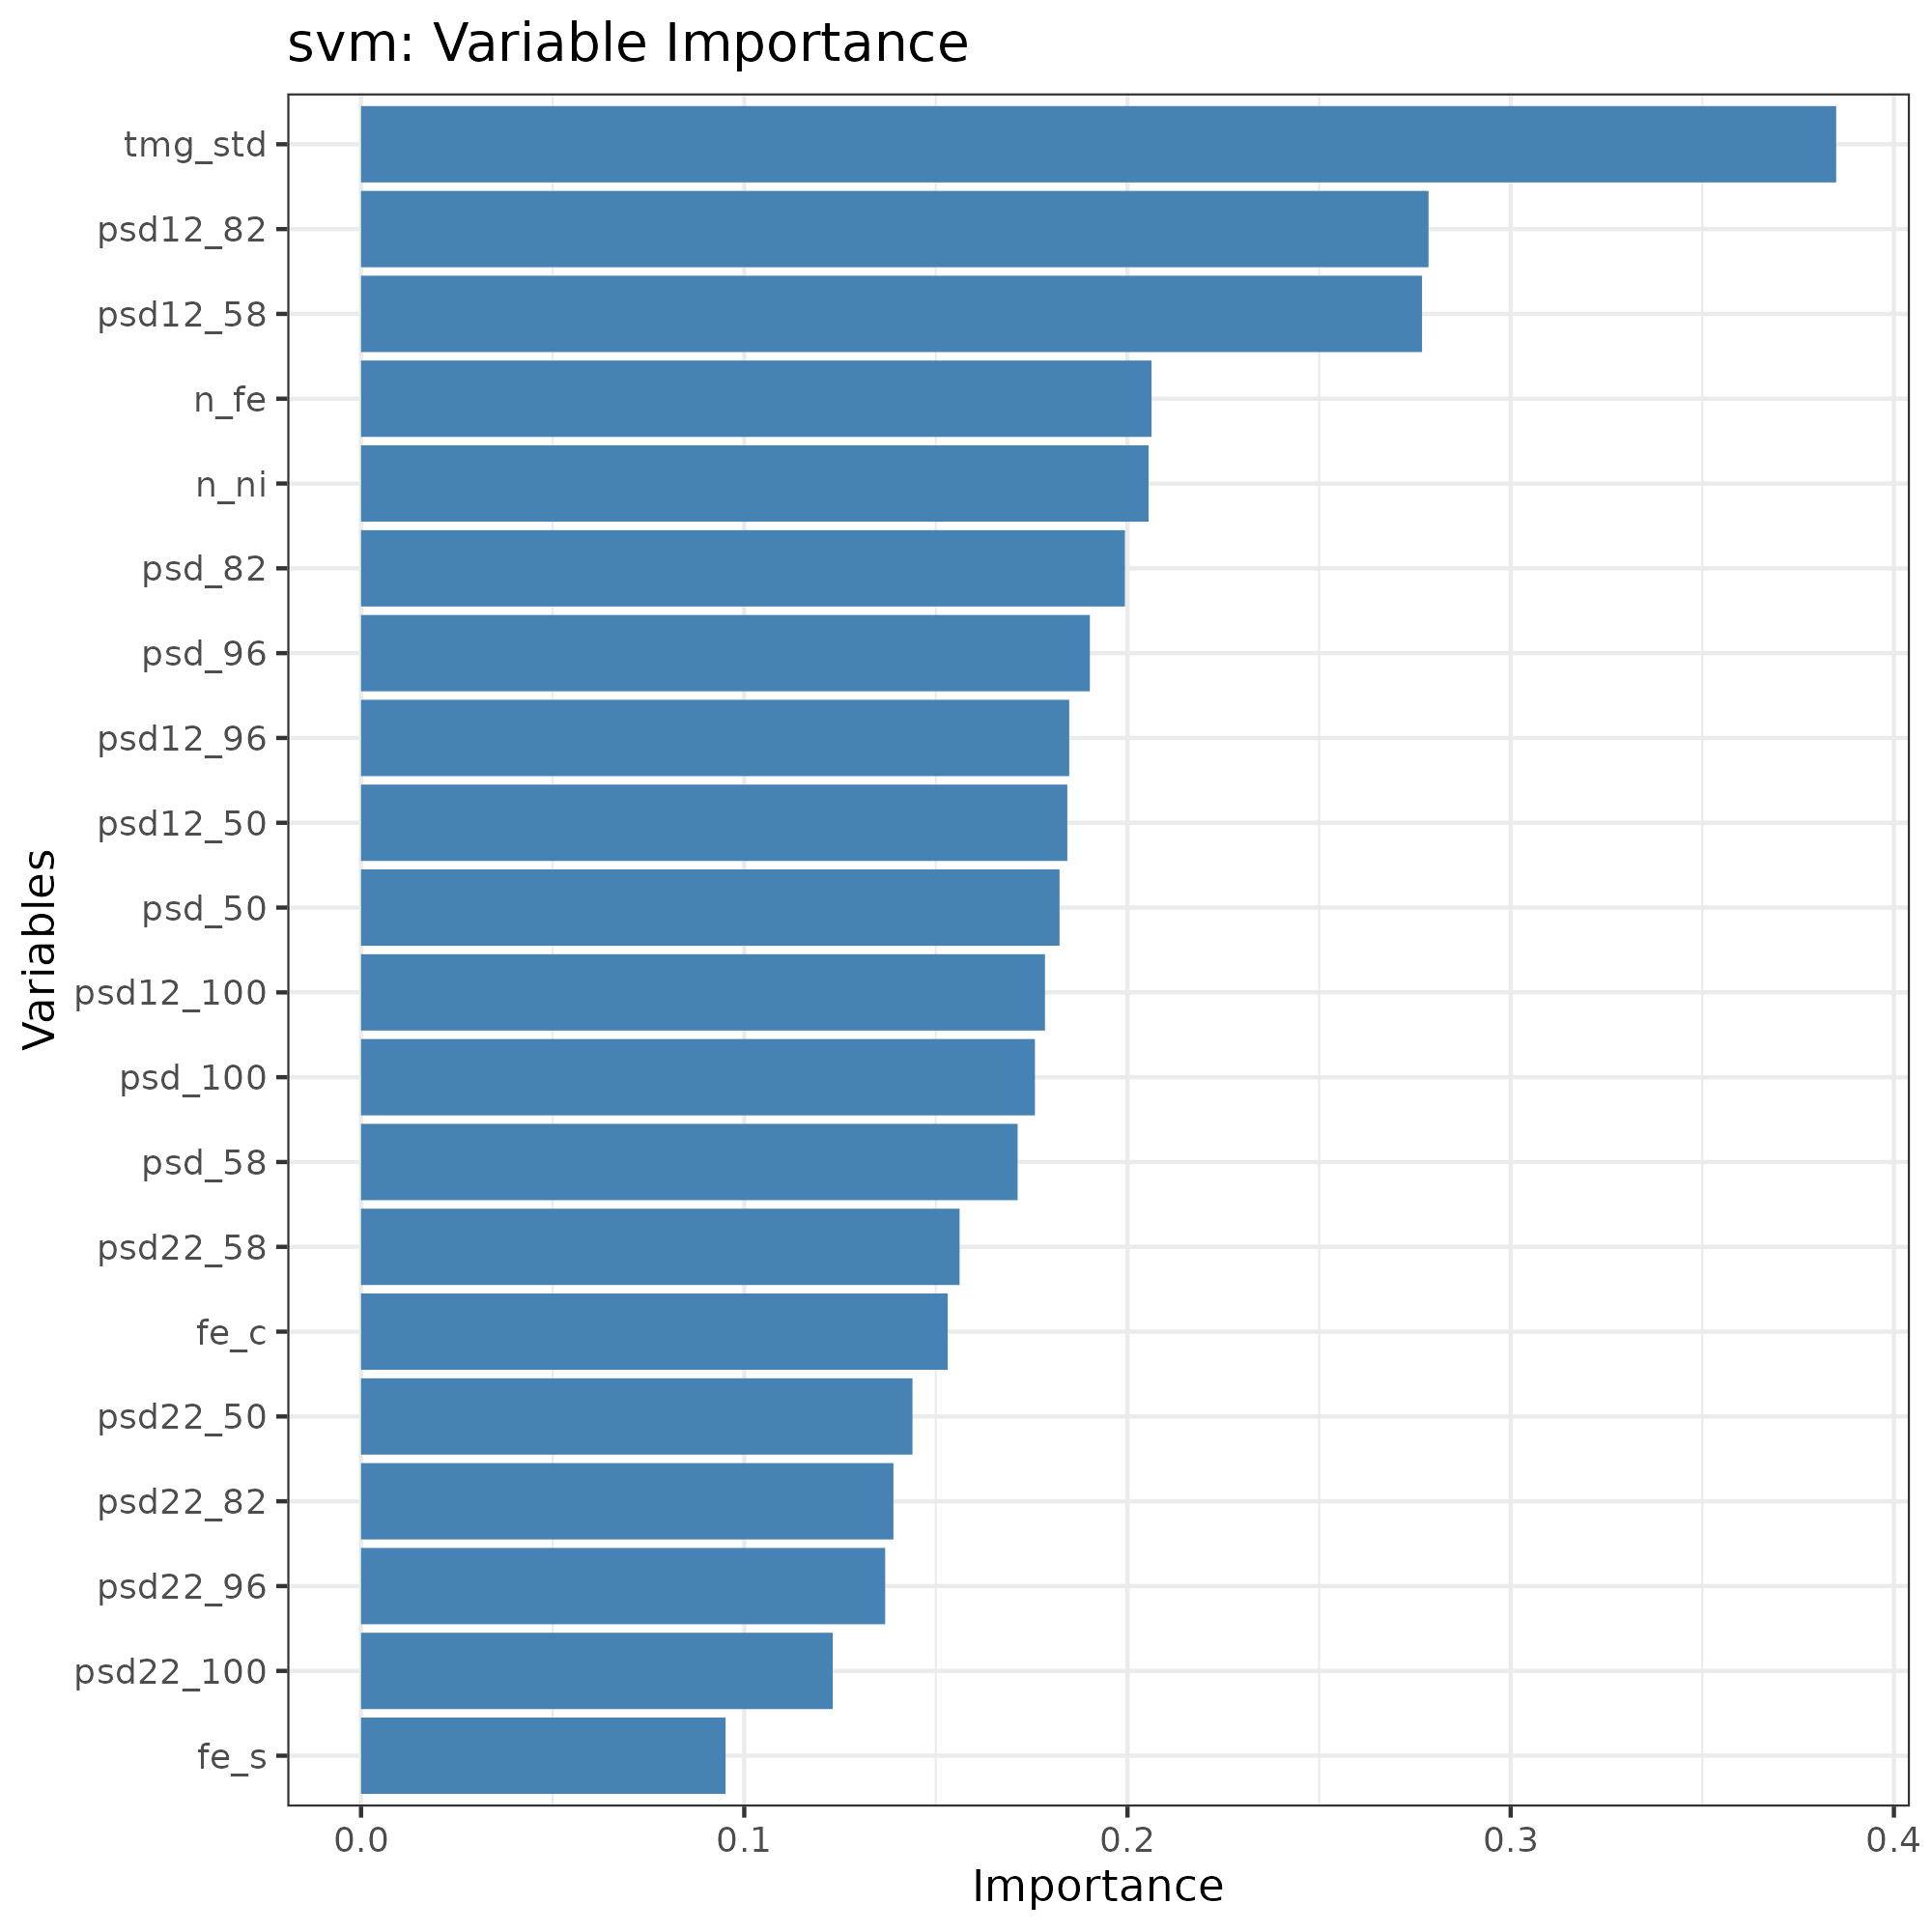

The file beside this chart, header and first rows:
, Overall
psd_50, 0.1823
psd_58, 0.1713
psd_82, 0.1993
psd_96, 0.1902
psd_100, 0.1759
psd11_50, 0.03614
psd11_58, 0.06642
psd11_82, 0.05558
psd11_96, 0.05045
psd11_100, 0.07565
psd12_50, 0.1843
psd12_58, 0.2769
psd12_82, 0.2786
psd12_96, 0.1848
psd12_100, 0.1785
psd22_50, 0.1439
psd22_58, 0.1562
psd22_82, 0.1389
psd22_96, 0.1368
psd22_100, 0.1231
coordc_11, 0.01791
coordc_21, 0.01046
coordc_31, 0.01044
coordc_41, 0.002127
coordc_51, 0.01351
coordc_61, 0.03609
coordc_71, 0.01737
coordc_81, 0.004869
coordc_fe_21, 0.007192
coordc_fe_31, 0.01997
coordc_fe_41, 0.004759
coordc_fe_51, 0.01494
coordc_fe_61, 0.03015
coordc_fe_71, 0.01608
coordc_fe_81, 0.06494
coordc_ni_21, 0.01299
coordc_ni_31, 8.96696462028279e-05
coordc_ni_41, 0.0001908
coordc_ni_51, 0.007146
coordc_ni_61, 0.04225
coordc_ni_71, 0.01665
coordc_ni_81, 0.009238
pec_19, 0.02254
pec_20, 0.06174
pec_21, 6.31384461313722e-06
pec_22, 0.02894
pec_23, 0.01857
pec_24, 0.0456
pec_25, 2.19732840101017e-06
pec_26, 0.00709
pec_27, 0.01359
pec_28, 0.09115
pec_29, 0.0102
pec_30, 0.004105
pec_31, 5.06306235281695e-06
pec_32, 0.01818
pec_33, 0.01299
pec_34, 0.001006
pec_35, 0.007646
pec_36, 0.0007937
... 65 more rows
